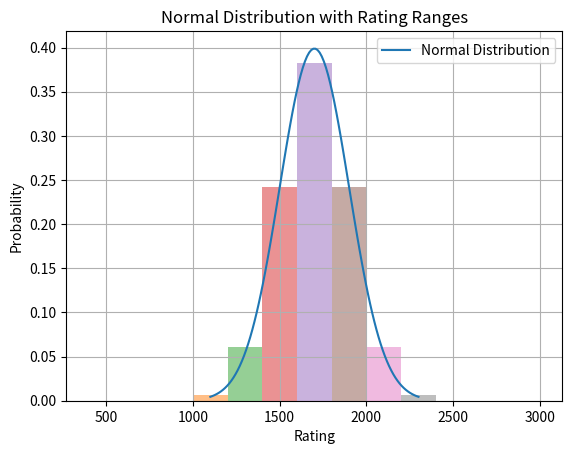

Source code (Python): (Note: this script raises an exception after producing the figure.)
import numpy as np
import matplotlib.pyplot as plt
from scipy.stats import norm

# Define the parameters for the normal distribution
mean = 1700
std = 200

# Generate x values for the normal distribution
x = np.linspace(mean - 3 * std, mean + 3 * std, 100)

# Compute the probability density function (PDF) of the normal distribution
pdf = (1 / (std * np.sqrt(2 * np.pi))) * np.exp(-((x - mean) ** 2) / (2 * std ** 2)) * 200

# Define the rating ranges and their corresponding probabilities
# Define the rating ranges
rating_ranges = [
    (400, 1000), (1000, 1200), (1200, 1400), (1400, 1600), (1600, 1800),
    (1800, 2000), (2000, 2200), (2200, 2400), (2400, 2600), (2600, 3000)
]
# Compute the cumulative probabilities for each rating range
cumulative_probs = []
for start, end in rating_ranges:
    prob = norm.cdf(end, mean, std) - norm.cdf(start, mean, std)
    cumulative_probs.append(prob)

print(cumulative_probs)

plt.grid()
# Plot the normal distribution
plt.plot(x, pdf, label='Normal Distribution')

# Plot the bar plot with probabilities for rating ranges
for i, (start, end) in enumerate(rating_ranges):
    plt.bar((start + end) / 2, cumulative_probs[i], width=end - start, align='center', alpha=0.5)

# Set labels and title
plt.xlabel('Rating')
plt.ylabel('Probability')
plt.title('Normal Distribution with Rating Ranges')

# Add legend
plt.legend()

# Show the plot
plt.savefig('../models/loss_plots/normal_distribution.png')
plt.show()